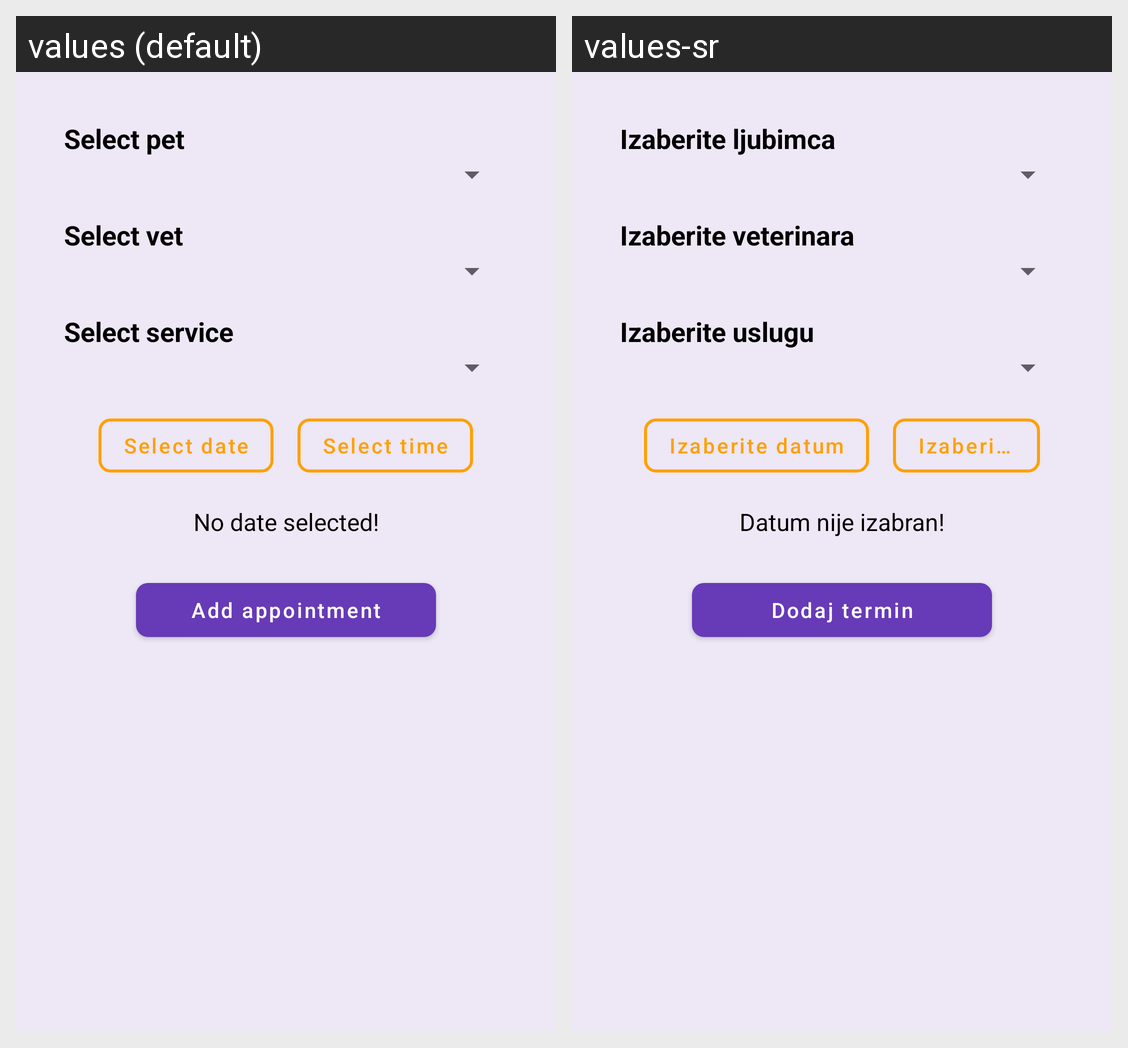

Translations of the strings shown on this Android screen, per locale in the grid:
Android screen res/layout/fragment_add_appointment.xml rendered under 2 locales, left to right: values (default), values-sr. Device: Nexus 5 (rendered at 1080×1920; each locale shown at half size, 540×960, under a caption strip naming it); theme Theme.VetClinic.
Strings drawn on this screen, with the default value and each locale's value (text and hints the layout hard-codes, and strings that could not be matched under every locale, appear in the picture but are not listed):

select_pet
  values: Select pet
  values-sr: Izaberite ljubimca

select_vet
  values: Select vet
  values-sr: Izaberite veterinara

select_service
  values: Select service
  values-sr: Izaberite uslugu

select_date
  values: Select date
  values-sr: Izaberite datum

select_time
  values: Select time
  values-sr: Izaberite vreme

no_date_selected
  values: No date selected!
  values-sr: Datum nije izabran!

add_appointment
  values: Add appointment
  values-sr: Dodaj termin
